Photos from the image-classification dataset "images_organized" in the GitHub repository Alexr626/Warehouse-shelf-classifier. Its 2 classes are: empty shelf, filled shelf.

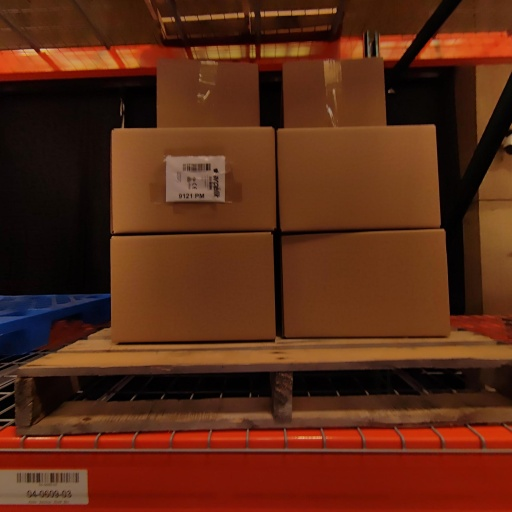
Label: filled shelf

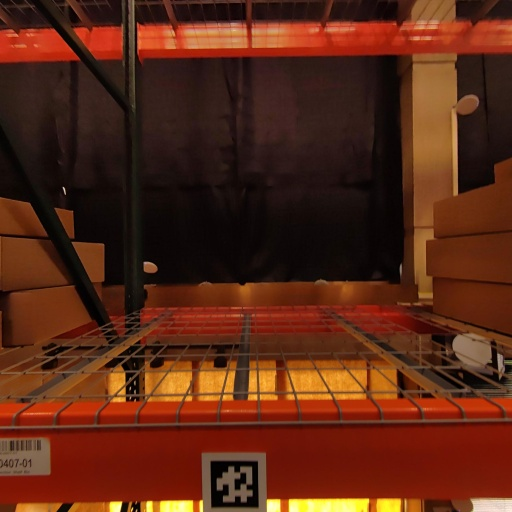
Label: empty shelf

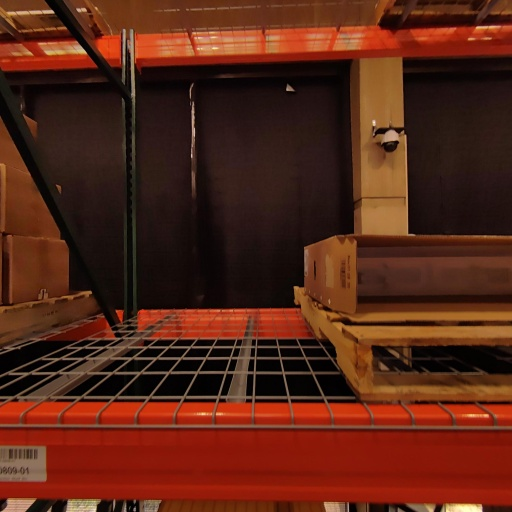
Label: empty shelf

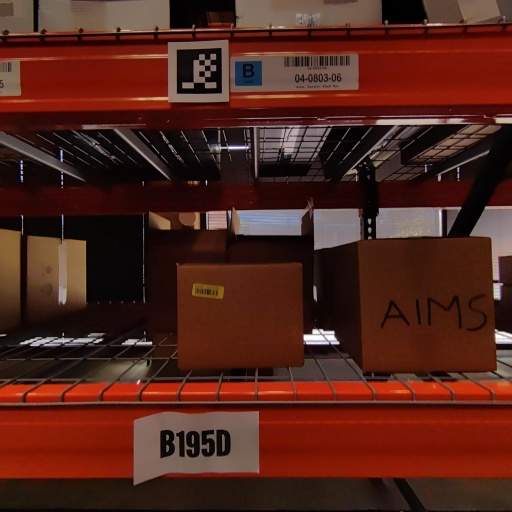
Label: filled shelf

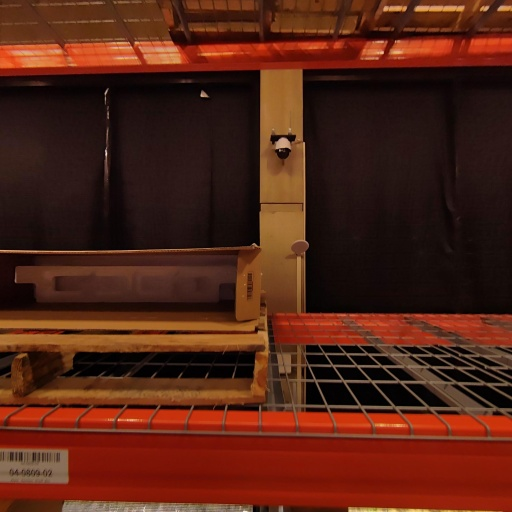
Label: filled shelf

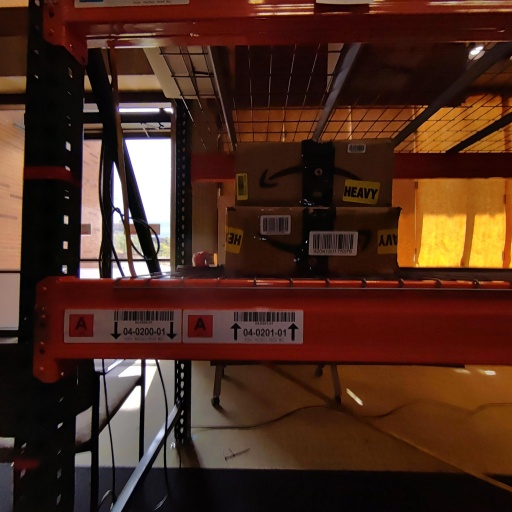
Label: filled shelf
